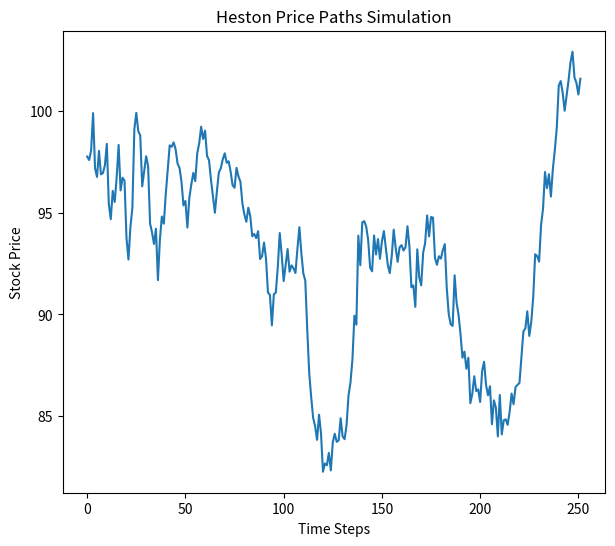
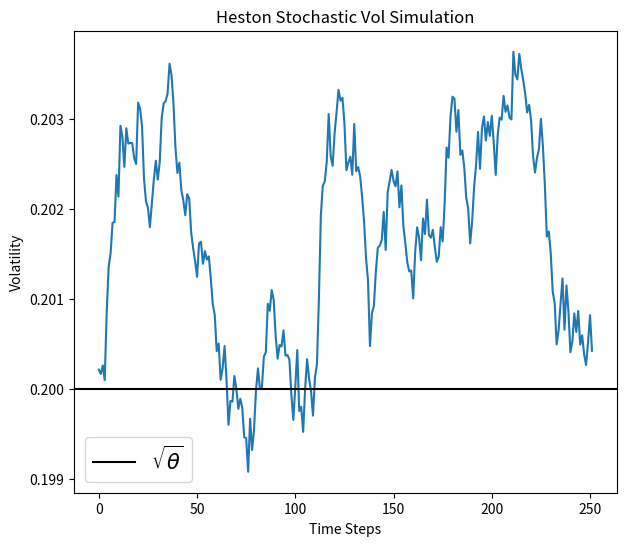

These charts were generated, in order, by the following Python code:
import numpy as np
import math
import matplotlib.pyplot as plt

def generate_heston_paths(S, T, r, kappa, theta, v_0, rho, xi, 
                          steps, Npaths):
    dt = T/steps
    size = (Npaths, steps)
    prices = np.zeros(steps)
    sigs = np.zeros(steps)
    S_t = S
    v_t = v_0
    for t in range(steps):
        WT = np.random.multivariate_normal(np.array([0,0]), 
                                           cov = np.array([[1,rho],
                                                          [rho,1]]), 
                                           size=Npaths) * np.sqrt(dt) 
        
        S_t = S_t*(np.exp( (r- 0.5*v_t)*dt+ np.sqrt(v_t) *WT[:,0] ) ) 
        v_t = np.abs(v_t + kappa*(theta-v_t)*dt + xi*np.sqrt(v_t)*WT[:,1])
        prices[t] = S_t
        sigs[t] = v_t

    
    return prices, sigs



kappa =1.1
theta = 0.04
v_0 =  0.04
sigma = 0.01
r = 0.1
S = 100
paths =1
steps = 252
T = 1
rho = -0.5


prices,sigs = generate_heston_paths(S, T, r, kappa, theta,
                                    v_0, rho, sigma, steps, paths)        
    
plt.figure(figsize=(7,6))
plt.plot(prices.T)
plt.title('Heston Price Paths Simulation')
plt.xlabel('Time Steps')
plt.ylabel('Stock Price')
plt.show()

plt.figure(figsize=(7,6))
plt.plot(np.sqrt(sigs).T)
plt.axhline(np.sqrt(theta), color='black', label=r'$\sqrt{\theta}$')
plt.title('Heston Stochastic Vol Simulation')
plt.xlabel('Time Steps')
plt.ylabel('Volatility')
plt.legend(fontsize=15)
plt.show()

# 3) Save to CSV
data = np.column_stack((prices, sigs))
np.savetxt("my_heston.csv", data, delimiter=",", header="price,variance", comments="")